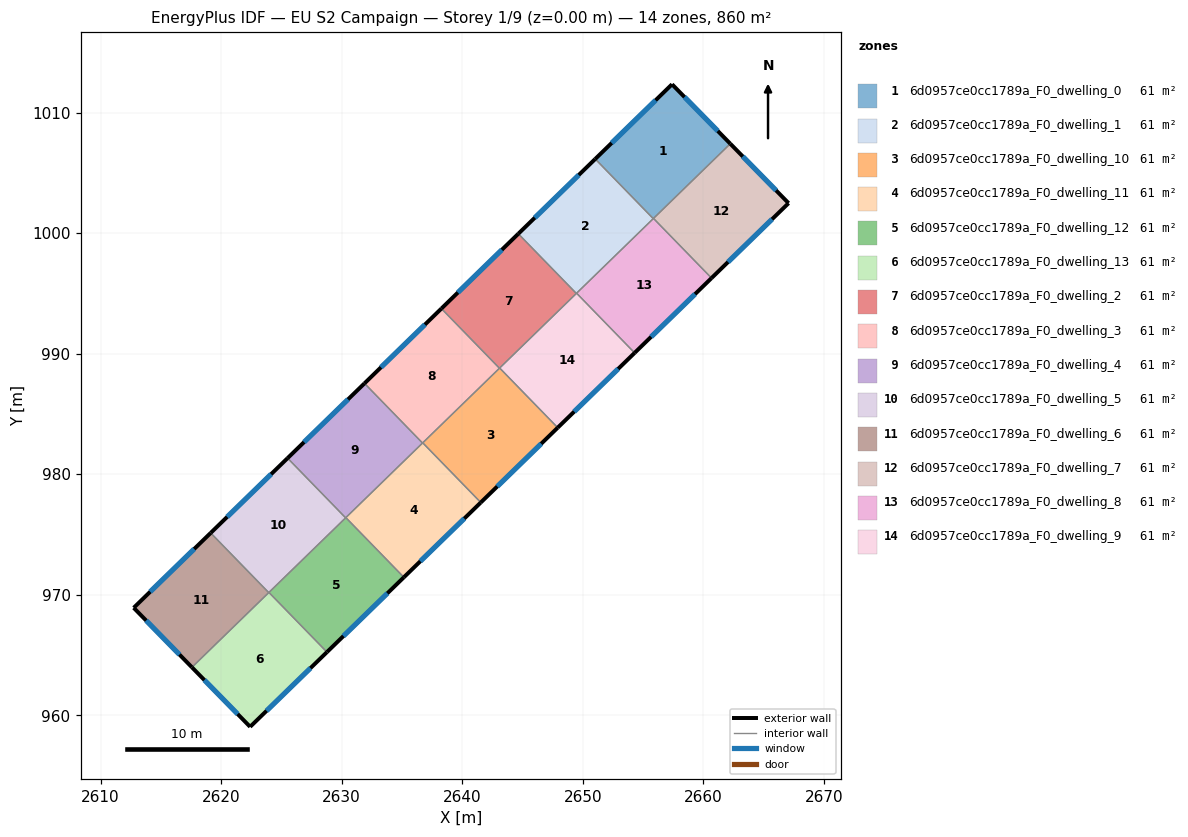
=== STOREY PLAN SPEC (per zone: floor XY polygon, exterior-wall plan segments, windows/doors) ===
zone 1: 6d0957ce0cc1789a_F0_dwelling_0  (61.4 m²)
  floor: (2657.41, 1012.34) (2662.24, 1007.41) (2655.85, 1001.20) (2651.04, 1006.15)
  exterior wall: (2657.41, 1012.34) – (2651.04, 1006.15)  [8.9 m]
    window: (2656.04, 1011.02) – (2652.40, 1007.47)  [8.7 m²]
  exterior wall: (2662.24, 1007.41) – (2657.41, 1012.34)  [6.9 m]
    window: (2661.20, 1008.47) – (2658.44, 1011.29)  [6.8 m²]
  interior walls: 3
zone 2: 6d0957ce0cc1789a_F0_dwelling_1  (61.4 m²)
  floor: (2651.04, 1006.15) (2655.85, 1001.20) (2649.47, 994.99) (2644.66, 999.94)
  exterior wall: (2651.04, 1006.15) – (2644.66, 999.94)  [8.9 m]
    window: (2649.67, 1004.82) – (2646.02, 1001.27)  [8.7 m²]
  interior walls: 4
zone 3: 6d0957ce0cc1789a_F0_dwelling_10  (61.4 m²)
  floor: (2643.11, 988.81) (2647.92, 983.86) (2641.54, 977.66) (2636.73, 982.60)
  exterior wall: (2641.54, 977.66) – (2647.92, 983.86)  [8.9 m]
    window: (2642.91, 978.98) – (2646.56, 982.53)  [8.7 m²]
  interior walls: 4
zone 4: 6d0957ce0cc1789a_F0_dwelling_11  (61.4 m²)
  floor: (2636.73, 982.60) (2641.54, 977.66) (2635.16, 971.45) (2630.35, 976.40)
  exterior wall: (2635.16, 971.45) – (2641.54, 977.66)  [8.9 m]
    window: (2636.53, 972.78) – (2640.18, 976.33)  [8.7 m²]
  interior walls: 4
zone 5: 6d0957ce0cc1789a_F0_dwelling_12  (61.4 m²)
  floor: (2630.35, 976.40) (2635.16, 971.45) (2628.78, 965.25) (2623.97, 970.20)
  exterior wall: (2628.78, 965.25) – (2635.16, 971.45)  [8.9 m]
    window: (2630.15, 966.58) – (2633.80, 970.12)  [8.7 m²]
  interior walls: 4
zone 6: 6d0957ce0cc1789a_F0_dwelling_13  (61.4 m²)
  floor: (2623.97, 970.20) (2628.78, 965.25) (2622.41, 959.05) (2617.58, 963.98)
  exterior wall: (2622.41, 959.05) – (2628.78, 965.25)  [8.9 m]
    window: (2623.78, 960.38) – (2627.42, 963.92)  [8.7 m²]
  exterior wall: (2617.58, 963.98) – (2622.41, 959.05)  [6.9 m]
    window: (2618.62, 962.93) – (2621.38, 960.11)  [6.8 m²]
  interior walls: 3
zone 7: 6d0957ce0cc1789a_F0_dwelling_2  (61.4 m²)
  floor: (2644.66, 999.94) (2649.47, 994.99) (2643.09, 988.79) (2638.28, 993.74)
  exterior wall: (2644.66, 999.94) – (2638.28, 993.74)  [8.9 m]
    window: (2643.29, 998.62) – (2639.64, 995.07)  [8.7 m²]
  interior walls: 4
zone 8: 6d0957ce0cc1789a_F0_dwelling_3  (61.4 m²)
  floor: (2638.28, 993.74) (2643.09, 988.79) (2636.71, 982.59) (2631.90, 987.54)
  exterior wall: (2638.28, 993.74) – (2631.90, 987.54)  [8.9 m]
    window: (2636.91, 992.41) – (2633.26, 988.87)  [8.7 m²]
  interior walls: 4
zone 9: 6d0957ce0cc1789a_F0_dwelling_4  (61.4 m²)
  floor: (2631.90, 987.54) (2636.71, 982.59) (2630.33, 976.38) (2625.52, 981.33)
  exterior wall: (2631.90, 987.54) – (2625.52, 981.33)  [8.9 m]
    window: (2630.53, 986.21) – (2626.88, 982.66)  [8.7 m²]
  interior walls: 4
zone 10: 6d0957ce0cc1789a_F0_dwelling_5  (61.4 m²)
  floor: (2625.52, 981.33) (2630.33, 976.38) (2623.95, 970.18) (2619.14, 975.13)
  exterior wall: (2625.52, 981.33) – (2619.14, 975.13)  [8.9 m]
    window: (2624.15, 980.00) – (2620.51, 976.46)  [8.7 m²]
  interior walls: 4
zone 11: 6d0957ce0cc1789a_F0_dwelling_6  (61.4 m²)
  floor: (2619.14, 975.13) (2623.95, 970.18) (2617.58, 963.98) (2612.75, 968.92)
  exterior wall: (2612.75, 968.92) – (2617.58, 963.98)  [6.9 m]
    window: (2613.79, 967.86) – (2616.55, 965.04)  [6.8 m²]
  exterior wall: (2619.14, 975.13) – (2612.75, 968.92)  [8.9 m]
    window: (2617.77, 973.80) – (2614.12, 970.25)  [8.7 m²]
  interior walls: 2
zone 12: 6d0957ce0cc1789a_F0_dwelling_7  (61.4 m²)
  floor: (2662.24, 1007.41) (2667.07, 1002.48) (2660.68, 996.27) (2655.87, 1001.22)
  exterior wall: (2667.07, 1002.48) – (2662.24, 1007.41)  [6.9 m]
    window: (2666.04, 1003.54) – (2663.27, 1006.36)  [6.8 m²]
  exterior wall: (2660.68, 996.27) – (2667.07, 1002.48)  [8.9 m]
    window: (2662.05, 997.60) – (2665.70, 1001.15)  [8.7 m²]
  interior walls: 2
zone 13: 6d0957ce0cc1789a_F0_dwelling_8  (61.4 m²)
  floor: (2655.87, 1001.22) (2660.68, 996.27) (2654.30, 990.07) (2649.49, 995.01)
  exterior wall: (2654.30, 990.07) – (2660.68, 996.27)  [8.9 m]
    window: (2655.67, 991.39) – (2659.32, 994.94)  [8.7 m²]
  interior walls: 4
zone 14: 6d0957ce0cc1789a_F0_dwelling_9  (61.4 m²)
  floor: (2649.49, 995.01) (2654.30, 990.07) (2647.92, 983.86) (2643.11, 988.81)
  exterior wall: (2647.92, 983.86) – (2654.30, 990.07)  [8.9 m]
    window: (2649.29, 985.19) – (2652.94, 988.74)  [8.7 m²]
  interior walls: 4

=== DERIVED (storey summary) ===
Building: EU S2 Campaign
Storey: 1 of 9  (floor level z = 0.00 m)
Storey gross floor area: 860.2 m²
Zones on this storey: 14
  - 6d0957ce0cc1789a_F0_dwelling_0: floor 61.4 m²; exterior wall 15.8 m (47.4 m²); 2 window(s) 15.5 m²; WWR 32.7%
  - 6d0957ce0cc1789a_F0_dwelling_1: floor 61.4 m²; exterior wall 8.9 m (26.7 m²); 1 window(s) 8.7 m²; WWR 32.7%
  - 6d0957ce0cc1789a_F0_dwelling_10: floor 61.4 m²; exterior wall 8.9 m (26.7 m²); 1 window(s) 8.7 m²; WWR 32.7%
  - 6d0957ce0cc1789a_F0_dwelling_11: floor 61.4 m²; exterior wall 8.9 m (26.7 m²); 1 window(s) 8.7 m²; WWR 32.7%
  - 6d0957ce0cc1789a_F0_dwelling_12: floor 61.4 m²; exterior wall 8.9 m (26.7 m²); 1 window(s) 8.7 m²; WWR 32.7%
  - 6d0957ce0cc1789a_F0_dwelling_13: floor 61.4 m²; exterior wall 15.8 m (47.4 m²); 2 window(s) 15.5 m²; WWR 32.7%
  - 6d0957ce0cc1789a_F0_dwelling_2: floor 61.4 m²; exterior wall 8.9 m (26.7 m²); 1 window(s) 8.7 m²; WWR 32.7%
  - 6d0957ce0cc1789a_F0_dwelling_3: floor 61.4 m²; exterior wall 8.9 m (26.7 m²); 1 window(s) 8.7 m²; WWR 32.7%
  - 6d0957ce0cc1789a_F0_dwelling_4: floor 61.4 m²; exterior wall 8.9 m (26.7 m²); 1 window(s) 8.7 m²; WWR 32.7%
  - 6d0957ce0cc1789a_F0_dwelling_5: floor 61.4 m²; exterior wall 8.9 m (26.7 m²); 1 window(s) 8.7 m²; WWR 32.7%
  - 6d0957ce0cc1789a_F0_dwelling_6: floor 61.4 m²; exterior wall 15.8 m (47.4 m²); 2 window(s) 15.5 m²; WWR 32.7%
  - 6d0957ce0cc1789a_F0_dwelling_7: floor 61.4 m²; exterior wall 15.8 m (47.5 m²); 2 window(s) 15.5 m²; WWR 32.7%
  - 6d0957ce0cc1789a_F0_dwelling_8: floor 61.4 m²; exterior wall 8.9 m (26.7 m²); 1 window(s) 8.7 m²; WWR 32.7%
  - 6d0957ce0cc1789a_F0_dwelling_9: floor 61.4 m²; exterior wall 8.9 m (26.7 m²); 1 window(s) 8.7 m²; WWR 32.7%
Zone adjacency (shared interzone walls):
  - 6d0957ce0cc1789a_F0_dwelling_0 ↔ 6d0957ce0cc1789a_F0_dwelling_1
  - 6d0957ce0cc1789a_F0_dwelling_0 ↔ 6d0957ce0cc1789a_F0_dwelling_7
  - 6d0957ce0cc1789a_F0_dwelling_0 ↔ 6d0957ce0cc1789a_F0_dwelling_8
  - 6d0957ce0cc1789a_F0_dwelling_1 ↔ 6d0957ce0cc1789a_F0_dwelling_2
  - 6d0957ce0cc1789a_F0_dwelling_1 ↔ 6d0957ce0cc1789a_F0_dwelling_8
  - 6d0957ce0cc1789a_F0_dwelling_1 ↔ 6d0957ce0cc1789a_F0_dwelling_9
  - 6d0957ce0cc1789a_F0_dwelling_10 ↔ 6d0957ce0cc1789a_F0_dwelling_11
  - 6d0957ce0cc1789a_F0_dwelling_10 ↔ 6d0957ce0cc1789a_F0_dwelling_2
  - 6d0957ce0cc1789a_F0_dwelling_10 ↔ 6d0957ce0cc1789a_F0_dwelling_3
  - 6d0957ce0cc1789a_F0_dwelling_10 ↔ 6d0957ce0cc1789a_F0_dwelling_9
  - 6d0957ce0cc1789a_F0_dwelling_11 ↔ 6d0957ce0cc1789a_F0_dwelling_12
  - 6d0957ce0cc1789a_F0_dwelling_11 ↔ 6d0957ce0cc1789a_F0_dwelling_3
  - 6d0957ce0cc1789a_F0_dwelling_11 ↔ 6d0957ce0cc1789a_F0_dwelling_4
  - 6d0957ce0cc1789a_F0_dwelling_12 ↔ 6d0957ce0cc1789a_F0_dwelling_13
  - 6d0957ce0cc1789a_F0_dwelling_12 ↔ 6d0957ce0cc1789a_F0_dwelling_4
  - 6d0957ce0cc1789a_F0_dwelling_12 ↔ 6d0957ce0cc1789a_F0_dwelling_5
  - 6d0957ce0cc1789a_F0_dwelling_13 ↔ 6d0957ce0cc1789a_F0_dwelling_5
  - 6d0957ce0cc1789a_F0_dwelling_13 ↔ 6d0957ce0cc1789a_F0_dwelling_6
  - 6d0957ce0cc1789a_F0_dwelling_2 ↔ 6d0957ce0cc1789a_F0_dwelling_3
  - 6d0957ce0cc1789a_F0_dwelling_2 ↔ 6d0957ce0cc1789a_F0_dwelling_9
  - 6d0957ce0cc1789a_F0_dwelling_3 ↔ 6d0957ce0cc1789a_F0_dwelling_4
  - 6d0957ce0cc1789a_F0_dwelling_4 ↔ 6d0957ce0cc1789a_F0_dwelling_5
  - 6d0957ce0cc1789a_F0_dwelling_5 ↔ 6d0957ce0cc1789a_F0_dwelling_6
  - 6d0957ce0cc1789a_F0_dwelling_7 ↔ 6d0957ce0cc1789a_F0_dwelling_8
  - 6d0957ce0cc1789a_F0_dwelling_8 ↔ 6d0957ce0cc1789a_F0_dwelling_9